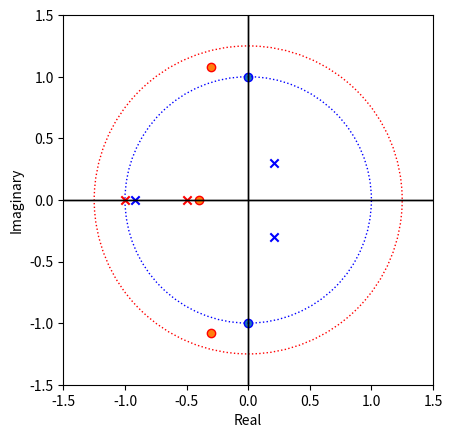

Write the Python code that produced this figure.
import scipy.signal as sig
import numpy as np
import matplotlib.pyplot as plt

#question 1
num = [1,0,1]
den = [2,1,-0.5,0.25]
[z, p, k] = sig.tf2zpk(num, den)

# Plot the poles and zeros
plt.scatter(np.real(z), np.imag(z), edgecolors='b', marker='o')
plt.scatter(np.real(p), np.imag(p), color='b', marker='x')

# Add a unit circle
circle = plt.Circle((0, 0), 1, fill=False, color='b', linestyle='dotted')
plt.gca().add_patch(circle)

# Set axis limits and labels
plt.xlim([-1.5, 1.5])
plt.ylim([-1.5, 1.5])
plt.axvline(0, color='black',linewidth=1)
plt.axhline(0, color='black',linewidth=1)
plt.gca().set_aspect('equal', adjustable='box')
plt.xlabel('Real')
plt.ylabel('Imaginary')

#question 2

num1 = [1,1,3/2,1/2]
den1 = [1,3/2,1/2]
[z1, p1, k1] = sig.tf2zpk(num1, den1)

# Plot the poles and zeros
plt.scatter(np.real(z1), np.imag(z1), edgecolors='r', marker='o')
plt.scatter(np.real(p1), np.imag(p1), color='r', marker='x')

# Add a unit circle
circle1 = plt.Circle((0, 0), 1.25, fill=False, color='r', linestyle='dotted')
plt.gca().add_patch(circle1)

# Set axis limits and labels
plt.xlim([-1.5, 1.5])
plt.ylim([-1.5, 1.5])
plt.axvline(0, color='black',linewidth=1)
plt.axhline(0, color='black',linewidth=1)
plt.gca().set_aspect('equal', adjustable='box')
plt.xlabel('Real')
plt.ylabel('Imaginary')

# Show the plot
plt.show()